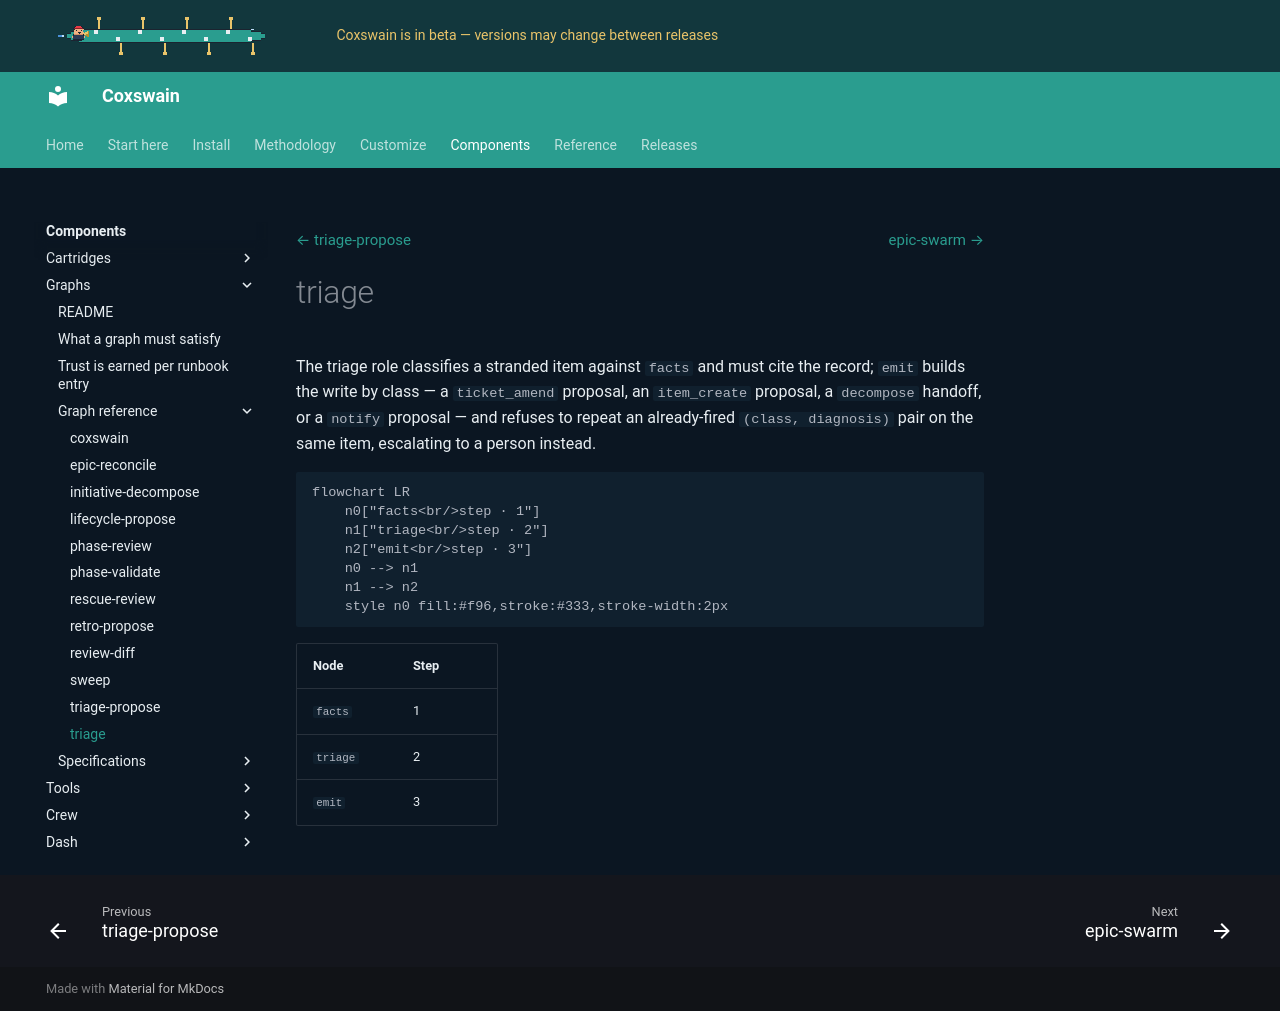

repository: ppfenning/coxswain · page: 2026.11.9/components/graphs/docs/graphs/triage/index.html · generator: mkdocs

# triage

The triage role classifies a stranded item against `facts` and must cite the record; `emit` builds the write by class — a `ticket_amend` proposal, an `item_create` proposal, a `decompose` handoff, or a `notify` proposal — and refuses to repeat an already-fired `(class, diagnosis)` pair on the same item, escalating to a person instead.

```mermaid
flowchart LR
    n0["facts<br/>step · 1"]
    n1["triage<br/>step · 2"]
    n2["emit<br/>step · 3"]
    n0 --> n1
    n1 --> n2
    style n0 fill:#f96,stroke:#333,stroke-width:2px
```

| Node | Step |
|---|---|
| `facts` | 1 |
| `triage` | 2 |
| `emit` | 3 |
